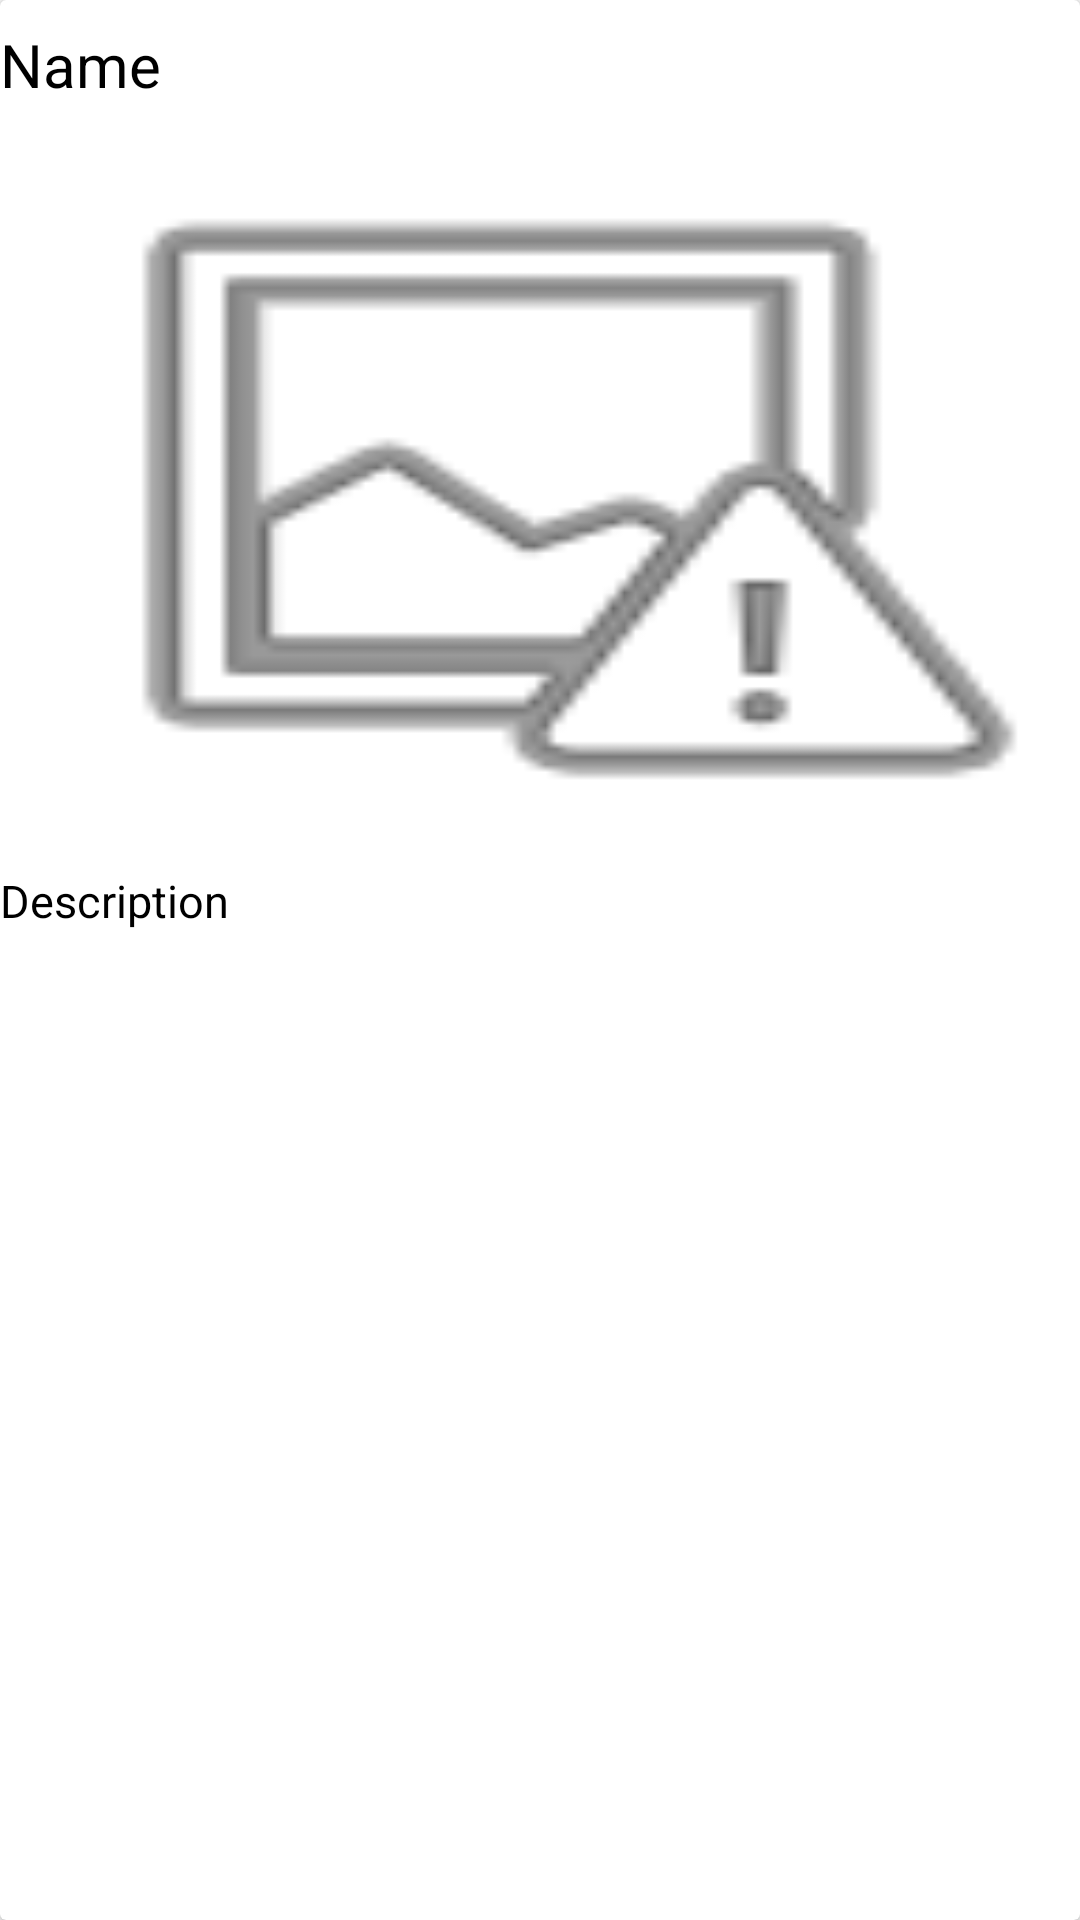

Produce the Android XML layout that renders to this screen, including the resource entries it uses.
<!-- AndroidManifest.xml: application theme AppTheme -->
<!-- res/layout/post_item.xml -->
<?xml version="1.0" encoding="utf-8"?>
<androidx.cardview.widget.CardView xmlns:android="http://schemas.android.com/apk/res/android"
    android:layout_width="match_parent"
    android:layout_height="wrap_content"
    android:layout_margin="8dp">

    <LinearLayout
        android:layout_width="match_parent"
        android:layout_height="wrap_content"
        android:orientation="vertical">

        <TextView
            android:id="@+id/txtItemTitle"
            android:layout_width="wrap_content"
            android:layout_height="wrap_content"
            android:layout_marginTop="8dp"
            android:layout_marginBottom="5dp"
            android:text="Name"
            android:textColor="@android:color/black"
            android:textSize="20dp"></TextView>

        <ImageView
            android:id="@+id/ivItemPost"
            android:layout_width="match_parent"
            android:layout_height="250dp"
            android:background="@android:drawable/ic_menu_report_image"></ImageView>
        <TextView
            android:id="@+id/txtItemDescription"
            android:layout_width="wrap_content"
            android:layout_height="wrap_content"
            android:text="Description"
            android:textColor="@android:color/black"
            android:textSize="15dp"></TextView>
    </LinearLayout>

</androidx.cardview.widget.CardView>
<!-- resources referenced by this layout -->
<resources>
  <style name="AppTheme" parent="Theme.AppCompat.Light.DarkActionBar">
          
          <item name="colorPrimary">@color/colorPrimary</item>
          <item name="colorPrimaryDark">@color/colorPrimaryDark</item>
          <item name="colorAccent">@color/colorAccent</item>
      </style>
  <color name="colorPrimary">#2A7CBC</color>
  <color name="colorPrimaryDark">#1262A0</color>
  <color name="colorAccent">#D81B60</color>
</resources>
